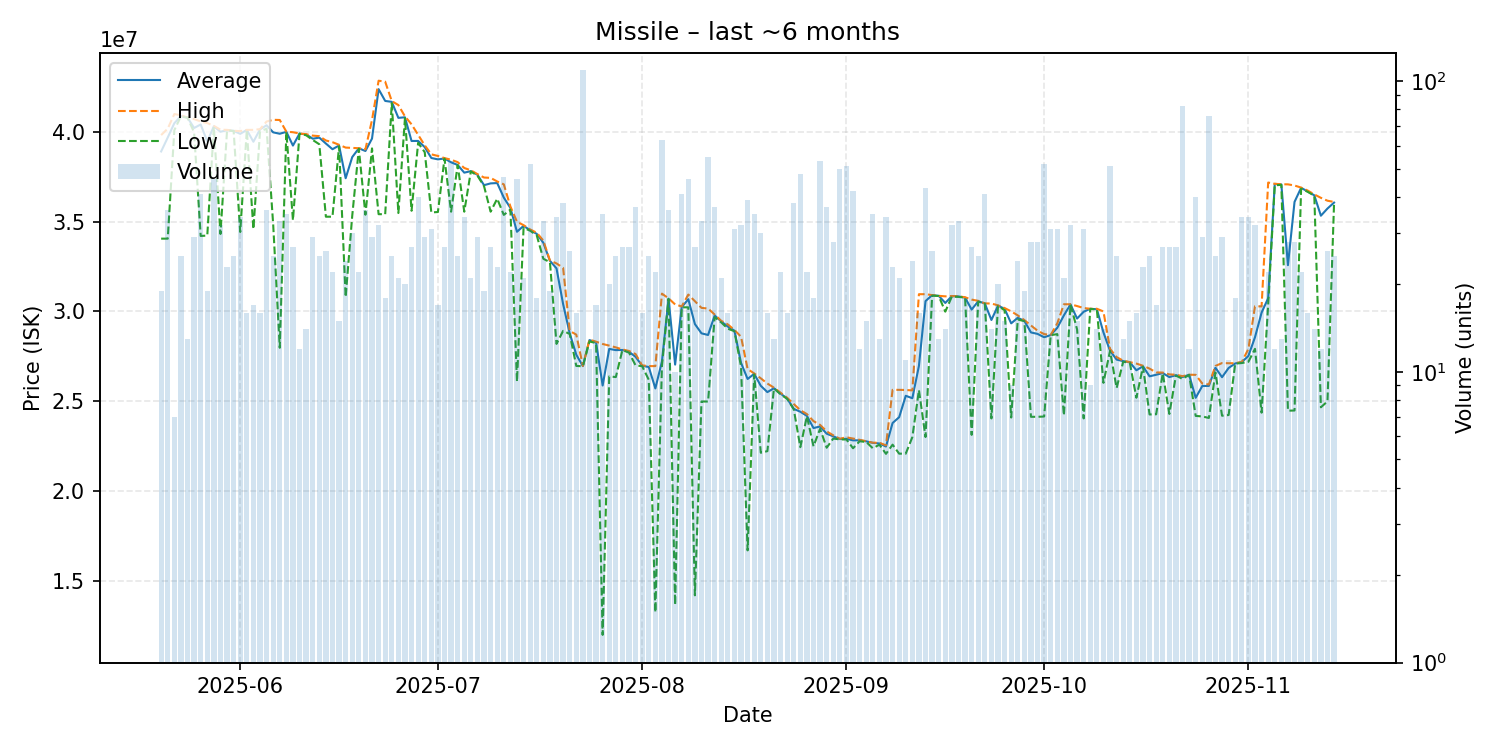

Data behind this chart, as committed beside it:
date, average, highest, lowest, order_count, volume
2025-05-20, 38899474, 39810000, 34050000, 12, 19
2025-05-21, 39674722, 40170000, 34050000, 22, 36
2025-05-22, 40470000, 40980000, 40085000, 5, 7
2025-05-23, 40866800, 40910000, 40850000, 9, 25
2025-05-24, 40785385, 40790000, 40775000, 7, 13
2025-05-25, 40204483, 40700000, 39965000, 16, 29
2025-05-26, 40400000, 40570000, 34200000, 24, 41
2025-05-27, 39461053, 40480000, 34220000, 9, 19
2025-05-28, 40300000, 40320000, 40250000, 31, 46
2025-05-29, 39994375, 40110000, 34310000, 21, 32
2025-05-30, 40080870, 40100000, 40060000, 12, 23
2025-05-31, 40047200, 40050000, 40040000, 18, 25
2025-06-01, 39878235, 40030000, 34420000, 20, 34
2025-06-02, 40098125, 40100000, 40090000, 8, 16
2025-06-03, 39440000, 40100000, 34580000, 12, 17
2025-06-04, 40126875, 40140000, 40000000, 9, 16
2025-06-05, 40355000, 40565000, 40170000, 17, 36
2025-06-06, 39962800, 40660000, 34850000, 15, 25
2025-06-07, 39884545, 40650000, 27980000, 24, 33
2025-06-08, 39990857, 40000000, 39980000, 17, 35
2025-06-09, 39227037, 39970000, 35080000, 15, 27
2025-06-10, 39891667, 39900000, 39890000, 8, 12
2025-06-11, 39851429, 39860000, 39800000, 6, 14
2025-06-12, 39609310, 39780000, 39540000, 20, 29
2025-06-13, 39668400, 39750000, 39300000, 15, 25
2025-06-14, 39340000, 39510000, 35270000, 12, 26
2025-06-15, 39024545, 39415000, 35270000, 14, 22
2025-06-16, 39230667, 39270000, 39180000, 8, 15
2025-06-17, 37410417, 39115000, 30800000, 16, 24
2025-06-18, 38587333, 39100000, 35330000, 21, 30
2025-06-19, 39073636, 39080000, 39050000, 10, 22
2025-06-20, 38925278, 39020000, 35380000, 15, 36
2025-06-21, 39616207, 40650000, 39070000, 15, 29
2025-06-22, 42366250, 42835000, 35410000, 21, 32
2025-06-23, 41709444, 42780000, 35410000, 10, 18
2025-06-24, 41658800, 41700000, 41580000, 15, 25
2025-06-25, 40768095, 41480000, 35475000, 12, 21
2025-06-26, 40800000, 40850000, 40755000, 12, 20
2025-06-27, 39482222, 40410000, 35600000, 16, 27
2025-06-28, 39484750, 39830000, 39380000, 22, 40
2025-06-29, 39141724, 39240000, 38860000, 15, 29
2025-06-30, 38536129, 38740000, 35510000, 15, 31
2025-07-01, 38460000, 38650000, 35530000, 11, 17
2025-07-02, 38508889, 38530000, 38500000, 14, 27
2025-07-03, 38296604, 38440000, 35550000, 18, 53
2025-07-04, 38147600, 38305000, 38140000, 10, 25
2025-07-05, 37720588, 37980000, 35550000, 18, 34
2025-07-06, 37804286, 37850000, 37790000, 10, 21
2025-07-07, 37603103, 37640000, 37550000, 15, 29
2025-07-08, 37024211, 37450000, 36970000, 11, 19
2025-07-09, 37123333, 37430000, 35550000, 8, 27
2025-07-10, 37142174, 37230000, 36270000, 14, 23
2025-07-11, 36335106, 37070000, 35370000, 13, 47
2025-07-12, 35760455, 35840000, 35665000, 12, 22
2025-07-13, 34432609, 34990000, 26100000, 19, 46
2025-07-14, 34759048, 34800000, 34650000, 11, 21
2025-07-15, 34520192, 34560000, 34490000, 18, 52
2025-07-16, 34315000, 34380000, 34230000, 10, 18
2025-07-17, 33820606, 33940000, 32930000, 19, 33
2025-07-18, 32818421, 32835000, 32740000, 11, 19
... 119 more rows
